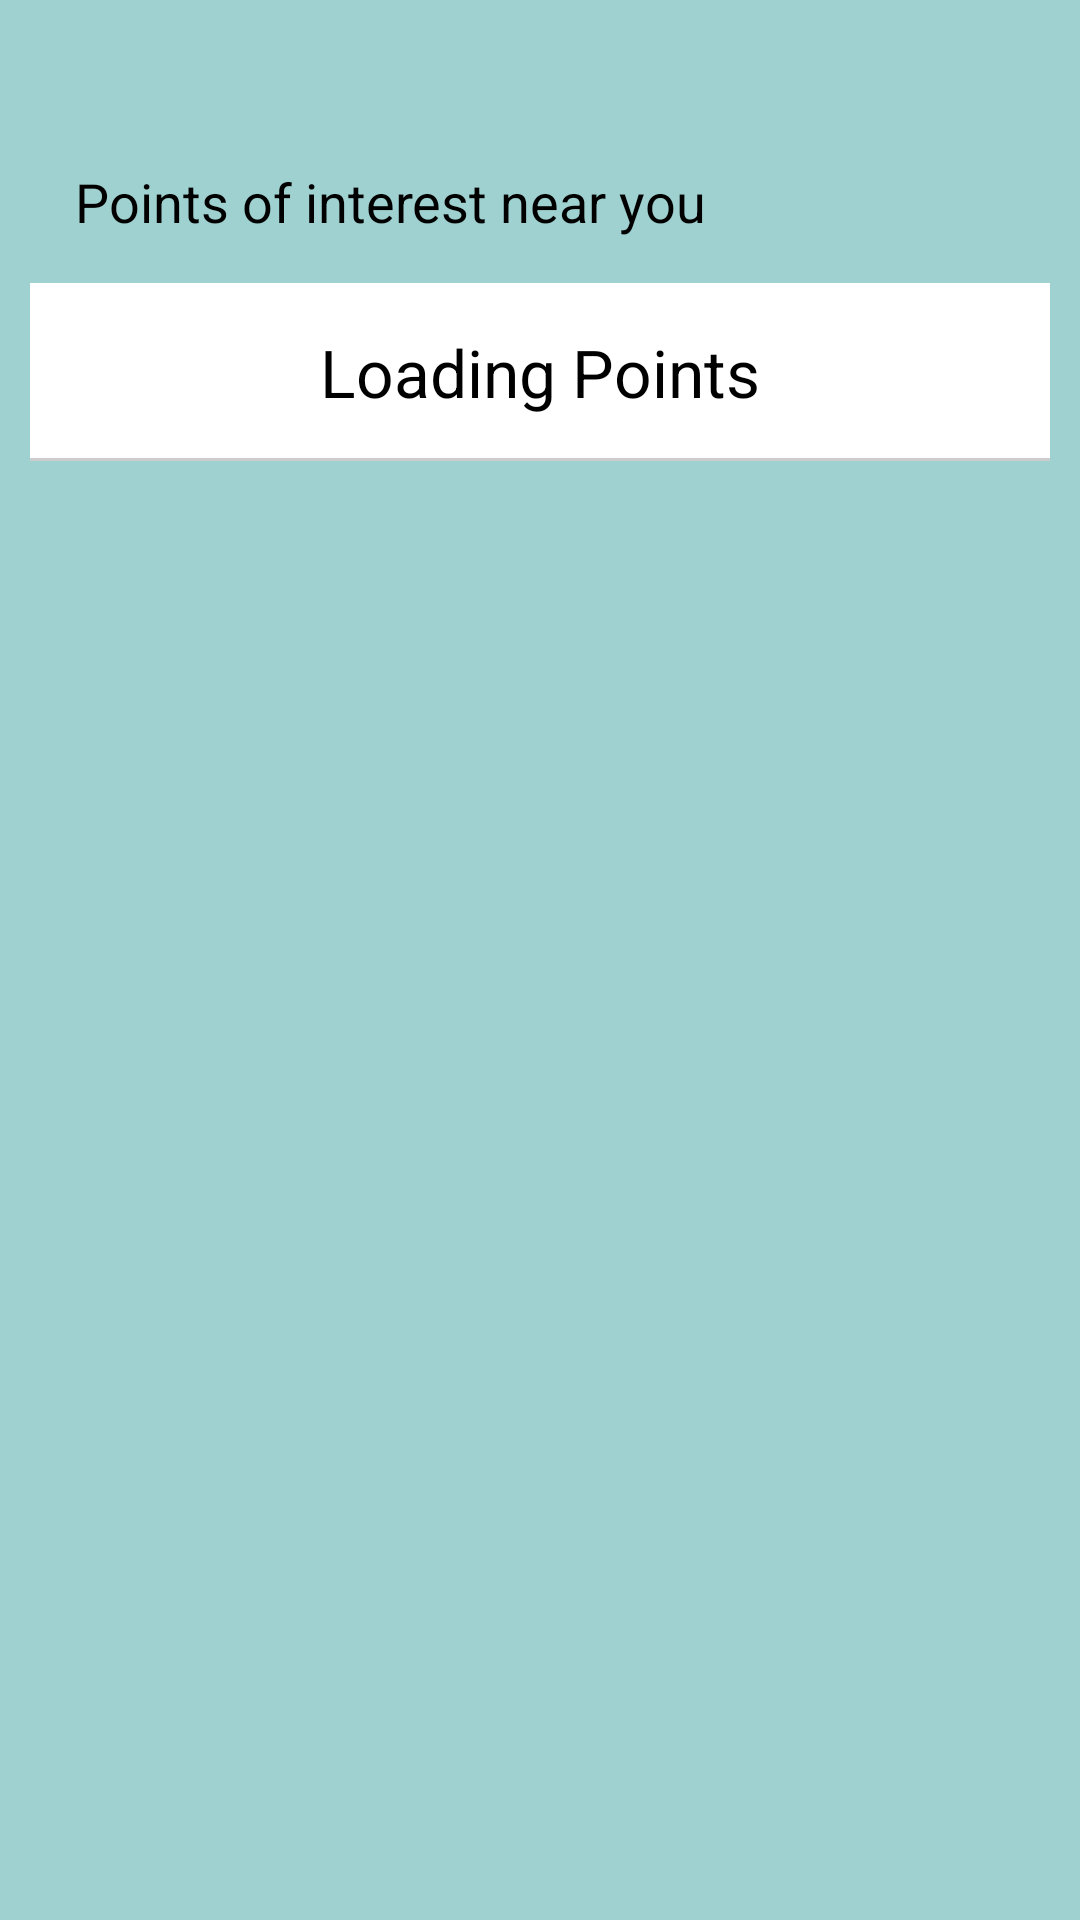

Android layout source for this screen:
<!-- AndroidManifest.xml: application theme PoiAppTheme -->
<!-- res/layout/fragment_home.xml -->
<?xml version="1.0" encoding="utf-8"?>
<ScrollView xmlns:android="http://schemas.android.com/apk/res/android"
    android:layout_width="match_parent"
    android:layout_height="match_parent"
	android:background="@drawable/background" >

	<LinearLayout
	    android:layout_width="match_parent"
	    android:layout_height="wrap_content"
	    android:orientation="vertical"
	    android:padding="10dp" >
	
	    <ImageView
	        android:id="@+id/imageView1"
	        android:contentDescription="Logo"
	        android:layout_width="match_parent"
	        android:layout_height="wrap_content"
	        android:src="@drawable/poi_logo3" 
	        android:paddingBottom="20dp"
	        android:paddingTop="10dp"
	    />
	    
	   <RelativeLayout
	            android:layout_width="match_parent"
	            android:layout_height="wrap_content"
	            android:padding="15dp"
	            android:background="@drawable/list_topper" >

	            <TextView
	                android:id="@+id/textView1"
	                android:layout_width="wrap_content"
	                android:layout_height="wrap_content"
	                android:layout_alignParentLeft="true"
	                android:layout_centerVertical="true"
	                android:text="Points of interest near you"
	                android:textAppearance="?android:attr/textAppearanceMedium" />

	    </RelativeLayout>

	    <LinearLayout
	        android:id="@+id/linearLayoutNearYou"
	        android:orientation="vertical"
	        android:layout_width="match_parent"
	        android:layout_height="wrap_content"
	         >

	        <RelativeLayout
	            android:layout_width="match_parent"
	            android:layout_height="wrap_content"
	            android:padding="15dp" 
	            android:background="@drawable/homelistback">

	            <TextView
	                android:id="@+id/textView2"
	                android:layout_width="wrap_content"
	                android:layout_height="wrap_content"
	                android:layout_alignParentTop="true"
	                android:layout_centerHorizontal="true"
	                android:text="Loading Points"
	                android:textAppearance="?android:attr/textAppearanceLarge" />

	        </RelativeLayout>

		</LinearLayout>
	
	</LinearLayout>
</ScrollView>
<!-- resources referenced by this layout -->
<resources>
  <!-- drawable background (drawable) -->
  <?xml version="1.0" encoding="utf-8"?>
      
  <color xmlns:android="http://schemas.android.com/apk/res/android" 
      android:color="@color/light_blue"/>
  <!-- drawable homelistback (drawable) -->
  <?xml version="1.0" encoding="utf-8"?>
  <layer-list xmlns:android="http://schemas.android.com/apk/res/android" >
      <item>
        <shape 
          android:shape="rectangle">
              <solid android:color="@color/grey" />
          </shape>
     </item>
  
     <item android:bottom="1dp"> 
        <shape 
          android:shape="rectangle">
              <solid android:color="@android:color/white" />
          </shape>
     </item>
  
  </layer-list>
  <style name="PoiAppTheme" parent="@style/_PoiAppTheme" />
  <color name="light_blue">#9FD1D0</color>
  <color name="grey">#ccc</color>
  <style name="AppTheme" parent="AppBaseTheme">
          
  		<item name="android:activatedBackgroundIndicator">@drawable/drawer_list_selector</item>
      	<item name="android:actionBarStyle">@style/MyActionBar</item>
      	<item name="android:actionMenuTextColor">@android:color/white</item>
      </style>
  <style name="AutoCompleteTextViewPoiAppTheme" parent="android:Widget.Holo.Light.AutoCompleteTextView">
        <item name="android:dropDownSelector">@drawable/poiapptheme_list_selector_holo_light</item>
  	    <item name="android:background">@drawable/poiapptheme_edit_text_holo_light</item>
    </style>
  <style name="ButtonPoiAppTheme" parent="android:Widget.Holo.Light.Button">
  	  <item name="android:background">@drawable/poiapptheme_btn_default_holo_light</item>
    </style>
  <style name="ImageButtonPoiAppTheme" parent="android:Widget.Holo.Light.ImageButton">
  	  <item name="android:background">@drawable/poiapptheme_btn_default_holo_light</item>
    </style>
  <style name="SpinnerPoiAppTheme" parent="android:Widget.Holo.Light.Spinner">
        <item name="android:background">@drawable/poiapptheme_spinner_background_holo_light</item>
        <item name="android:dropDownSelector">@drawable/poiapptheme_list_selector_holo_light</item>
    </style>
  <style name="ProgressBarPoiAppTheme" parent="android:Widget.Holo.Light.ProgressBar.Horizontal">
        <item name="android:progressDrawable">@drawable/poiapptheme_progress_horizontal_holo_light</item>
        <item name="android:indeterminateDrawable">@drawable/poiapptheme_progress_indeterminate_horizontal_holo_light</item>
    </style>
  <style name="TogglePoiAppTheme" parent="android:Widget.Holo.Light.Button.Toggle">
        <item name="android:background">@drawable/poiapptheme_btn_toggle_holo_light</item>
    </style>
  <style name="AppBaseTheme" parent="android:Theme.Holo.Light">
          
      </style>
  <!-- drawable drawer_list_selector (drawable) -->
  <?xml version="1.0" encoding="utf-8"?>
  <selector xmlns:android="http://schemas.android.com/apk/res/android">
      
      <item android:drawable="@color/selected" android:state_activated="true"/>
  </selector>
  <style name="MyActionBar" parent="@android:style/Widget.ActionBar">
          <item name="android:background">@color/poi_orange</item>
          <item name="android:titleTextStyle">@style/MyActionBarTitleText</item>
      </style>
  <color name="selected">#CCC</color>
  <color name="poi_orange">#DF4F4F</color>
  <style name="MyActionBarTitleText" parent="@android:style/TextAppearance.Holo.Widget.ActionBar.Title">
          <item name="android:textColor">@android:color/white</item>
      </style>
  <!-- drawable poiapptheme_list_selector_background_transition_holo_light (drawable) -->
  <?xml version="1.0" encoding="utf-8"?>
  <transition xmlns:android="http://schemas.android.com/apk/res/android">
      <item android:drawable="@drawable/poiapptheme_list_pressed_holo_light"  />
      <item android:drawable="@drawable/poiapptheme_list_longpressed_holo"  />
  </transition>
</resources>
